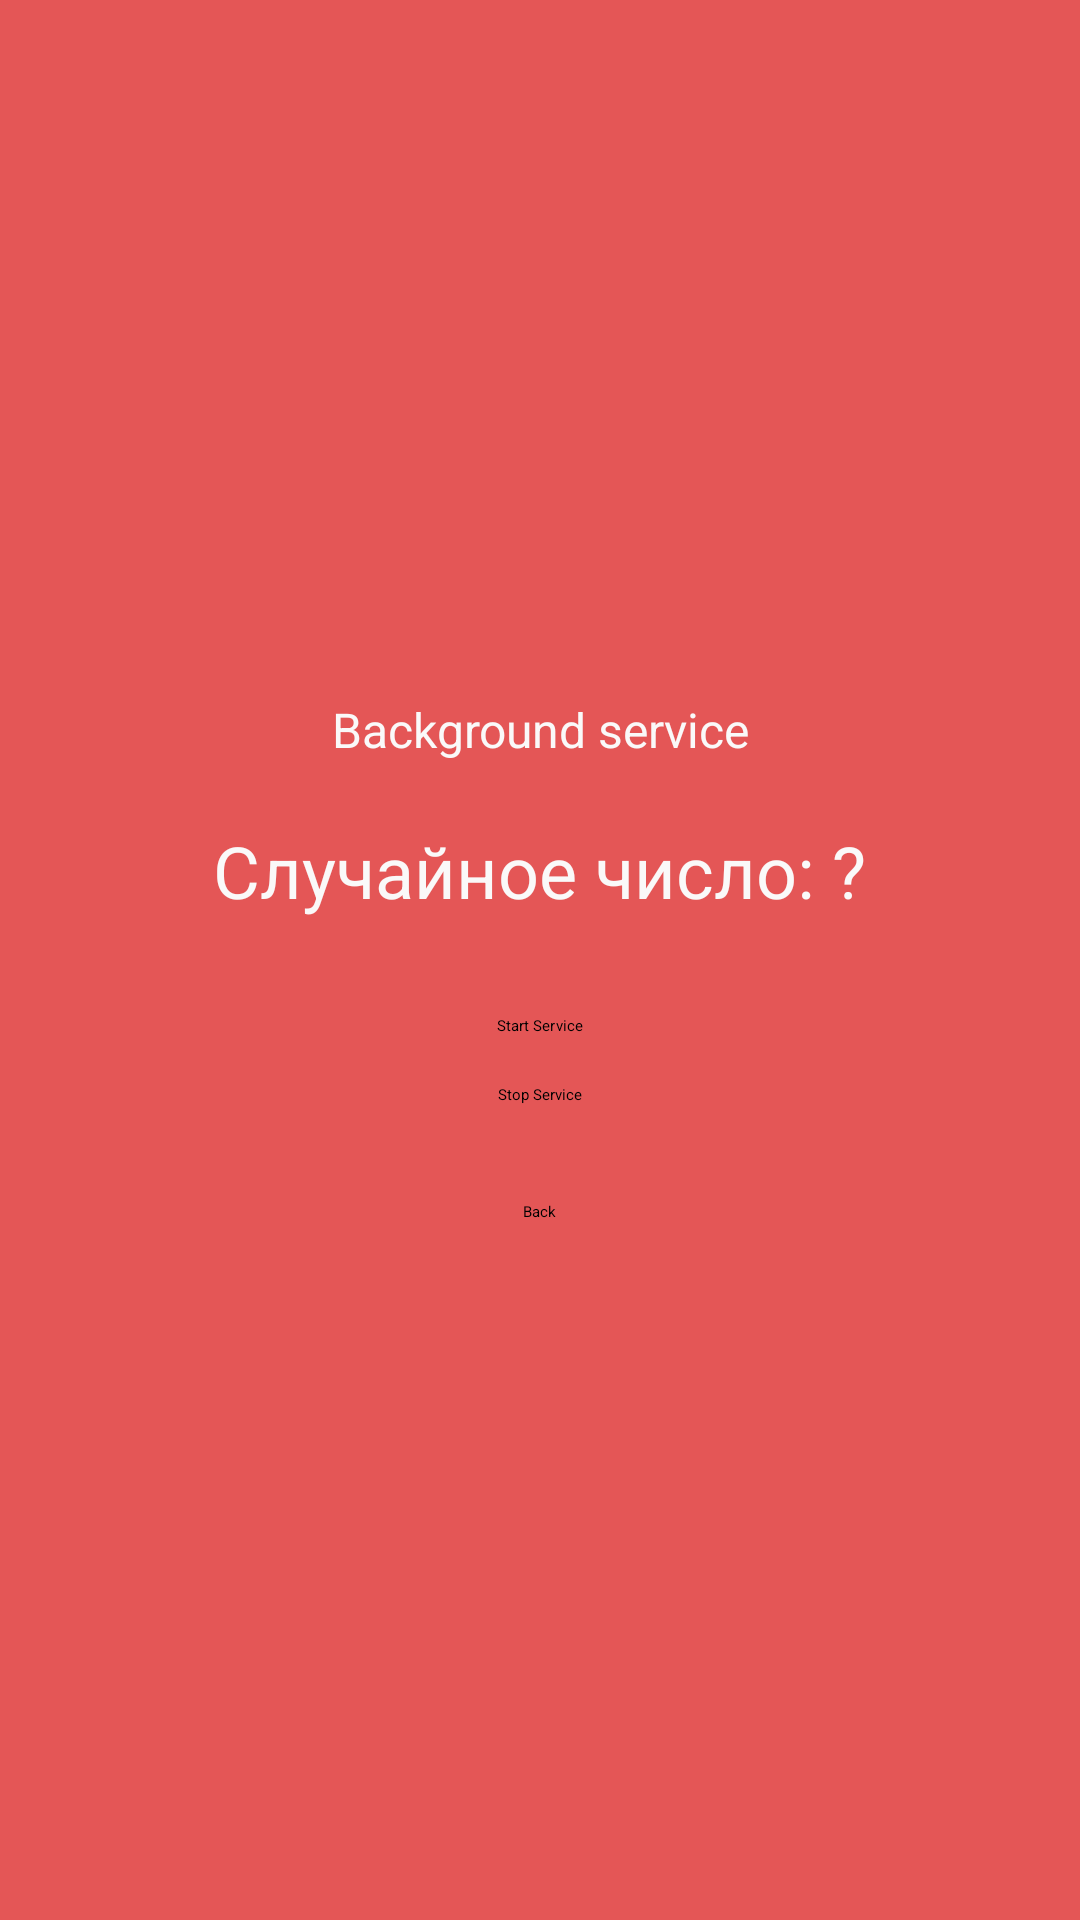

Layout XML and referenced resources for this Android screen:
<!-- AndroidManifest.xml: application theme Theme.Lab82 -->
<!-- res/layout/activity_main2.xml -->
<LinearLayout xmlns:android="http://schemas.android.com/apk/res/android"
    android:layout_width="match_parent"
    android:layout_height="match_parent"
    android:background="#E45656"
    android:gravity="center"
    android:orientation="vertical"
    android:padding="24dp">

    <TextView
        android:id="@+id/textView2"
        android:layout_width="match_parent"
        android:layout_height="wrap_content"
        android:layout_marginBottom="20dp"
        android:text="Background service"
        android:textAlignment="center"
        android:textColor="#FAF9F9"
        android:textSize="16sp" />

    <TextView
        android:id="@+id/text_random_number"
        android:layout_width="wrap_content"
        android:layout_height="wrap_content"
        android:layout_marginBottom="32dp"
        android:text="Случайное число: ?"
        android:textColor="#FAF9F9"
        android:textSize="24sp" />

    <Button
        android:id="@+id/button_start_background"
        android:layout_width="wrap_content"
        android:layout_height="wrap_content"
        android:backgroundTint="#1026ED"
        android:text="Start Service" />

    <Button
        android:id="@+id/button_stop_background"
        android:layout_width="wrap_content"
        android:layout_height="wrap_content"
        android:layout_marginTop="16dp"
        android:backgroundTint="#1026ED"
        android:text="Stop Service" />

    <Button
        android:id="@+id/button_back_foreground"
        android:layout_width="wrap_content"
        android:layout_height="wrap_content"
        android:layout_marginTop="32dp"
        android:backgroundTint="#1026ED"
        android:text="Back" />
</LinearLayout>
<!-- resources referenced by this layout -->
<resources>

</resources>
